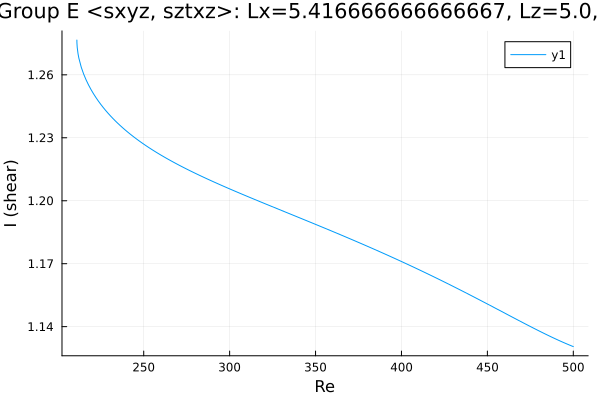

Source data for this figure (header and first rows):
Re, shear
211.1, 1.277
211.1, 1.277
211.1, 1.277
211.1, 1.277
211.1, 1.276
211.1, 1.276
211.1, 1.276
211.1, 1.276
211.1, 1.275
211.3, 1.273
211.8, 1.27
212.2, 1.268
213.7, 1.264
215.1, 1.26
216.5, 1.258
217.9, 1.255
219.3, 1.253
220.7, 1.251
222.1, 1.249
223.6, 1.248
225, 1.246
226.4, 1.244
227.8, 1.243
229.2, 1.242
230.6, 1.24
232, 1.239
233.5, 1.238
234.9, 1.237
236.3, 1.236
237.7, 1.235
239.1, 1.234
240.5, 1.233
241.9, 1.232
243.4, 1.231
244.8, 1.23
246.2, 1.229
247.6, 1.228
249, 1.228
250.4, 1.227
251.8, 1.226
253.3, 1.225
254.7, 1.224
256.1, 1.224
257.5, 1.223
258.9, 1.222
260.3, 1.222
261.7, 1.221
263.2, 1.22
264.6, 1.22
266, 1.219
267.4, 1.218
268.8, 1.218
270.2, 1.217
271.6, 1.216
273.1, 1.216
274.5, 1.215
275.9, 1.215
277.3, 1.214
278.7, 1.214
280.1, 1.213
... 177 more rows
